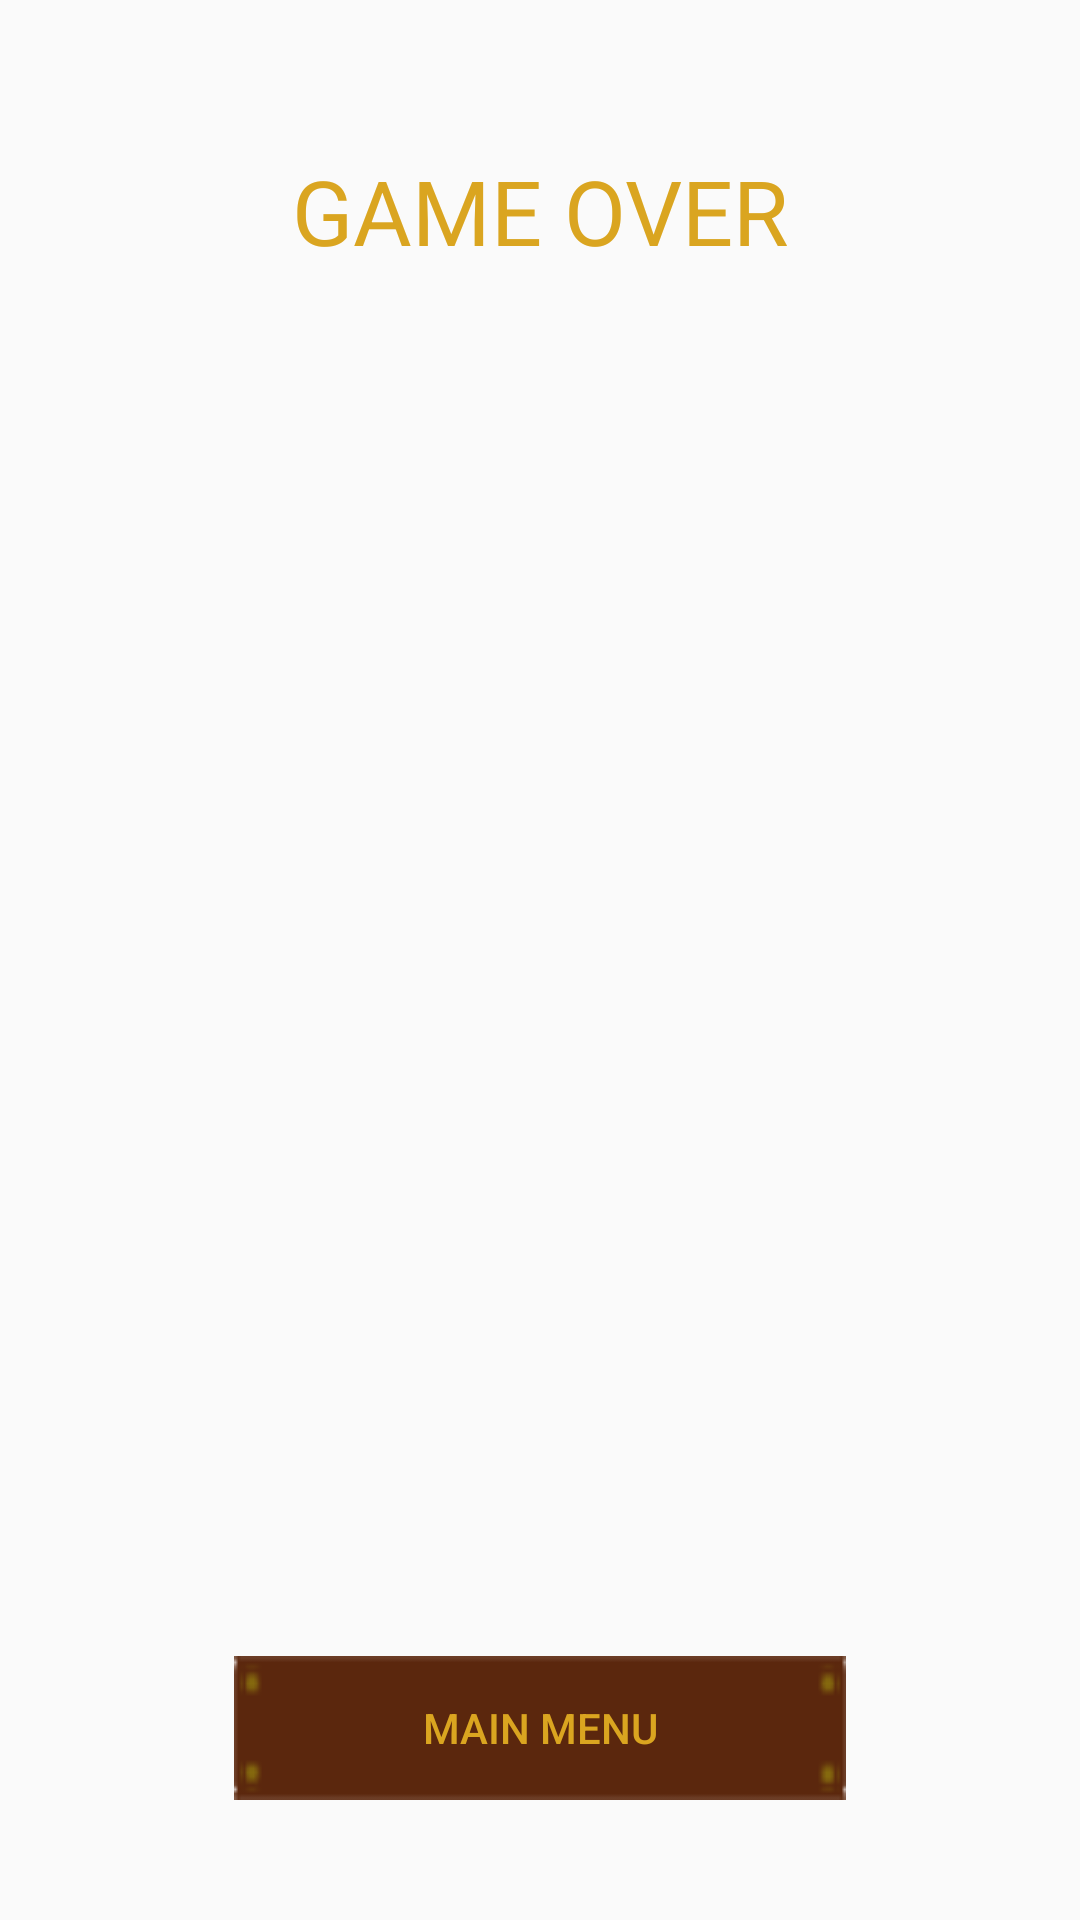

Android layout source for this screen:
<!-- AndroidManifest.xml: application theme AppTheme -->
<!-- res/layout/fragment_game_over.xml -->
<?xml version="1.0" encoding="utf-8"?>
<LinearLayout xmlns:android="http://schemas.android.com/apk/res/android"
    xmlns:tools="http://schemas.android.com/tools"
    android:orientation="vertical" android:layout_width="match_parent"
    android:layout_height="match_parent"
    android:weightSum="1">

    <RelativeLayout
        android:layout_width="match_parent"
        android:layout_height="match_parent">

        <TextView
            android:text="GAME OVER"
            android:layout_width="match_parent"
            android:layout_height="wrap_content"
            android:id="@+id/textView"
            android:textSize="30sp"
            android:textAlignment="center"
            android:layout_marginTop="150px"
            android:textColor="#DAA520" />

        <Button
            android:text="Main Menu"
            android:layout_width="wrap_content"
            android:layout_height="wrap_content"
            android:textColor="#DAA520"
            android:id="@+id/mainMenu"
            android:onClick="mainMenuHandler"
            android:background="@drawable/sign"
            android:layout_marginBottom="40dp"
            android:layout_alignParentBottom="true"
            android:layout_centerHorizontal="true" />
    </RelativeLayout>

</LinearLayout>
<!-- resources referenced by this layout -->
<resources>
  <!-- drawable sign: png bitmap (drawable, 824 bytes) -->
  <style name="AppTheme" parent="Theme.AppCompat.Light.DarkActionBar">
          
          <item name="colorPrimary">@color/colorPrimary</item>
          <item name="colorPrimaryDark">@color/colorPrimaryDark</item>
          <item name="colorAccent">@color/colorAccent</item>
  
          
          <item name="windowNoTitle">true</item>
          <item name="windowActionBar">false</item>
          <item name="android:windowFullscreen">true</item>
          <item name="android:windowContentOverlay">@null</item>
  
         
      </style>
  <!-- not gathered from this repository: default colours our renderer supplied (Android Studio template values) -->
  <color name="colorPrimary">#FF6200EE</color>
  <color name="colorPrimaryDark">#FF3700B3</color>
  <color name="colorAccent">#FF03DAC5</color>
</resources>
